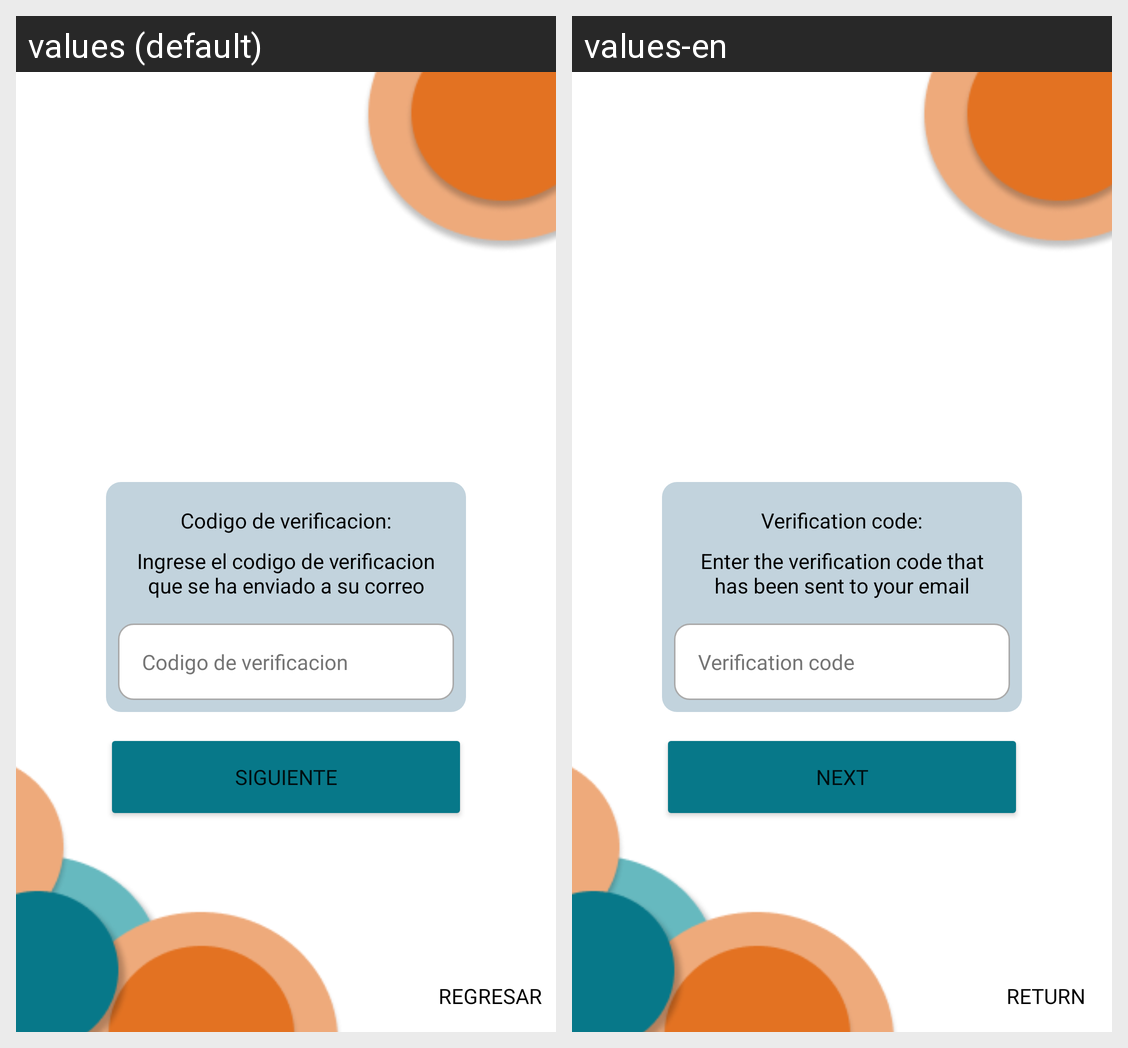

Here is an Android app screen in its default locale and in the app's own translations. Write out the translated-string differences for the strings that appear on this screen.
Android screen res/layout/fragment_change_password3.xml rendered under 2 locales, left to right: values (default), values-en. Device: Nexus 5 (rendered at 1080×1920; each locale shown at half size, 540×960, under a caption strip naming it); theme Theme.CHapi.
Strings drawn on this screen, with the default value and each locale's value (text and hints the layout hard-codes, and strings that could not be matched under every locale, appear in the picture but are not listed):

back_string
  values: Regresar
  values-en: Return

text_sqbox
  values: Codigo de verificacion:
  values-en: Verification code:

security_question
  values: Ingrese el codigo de verificacion que se ha enviado a su correo
  values-en: Enter the verification code that has been sent to your email

hint_verificationcode
  values: Codigo de verificacion
  values-en: Verification code

next_string
  values: SIGUIENTE
  values-en: NEXT
